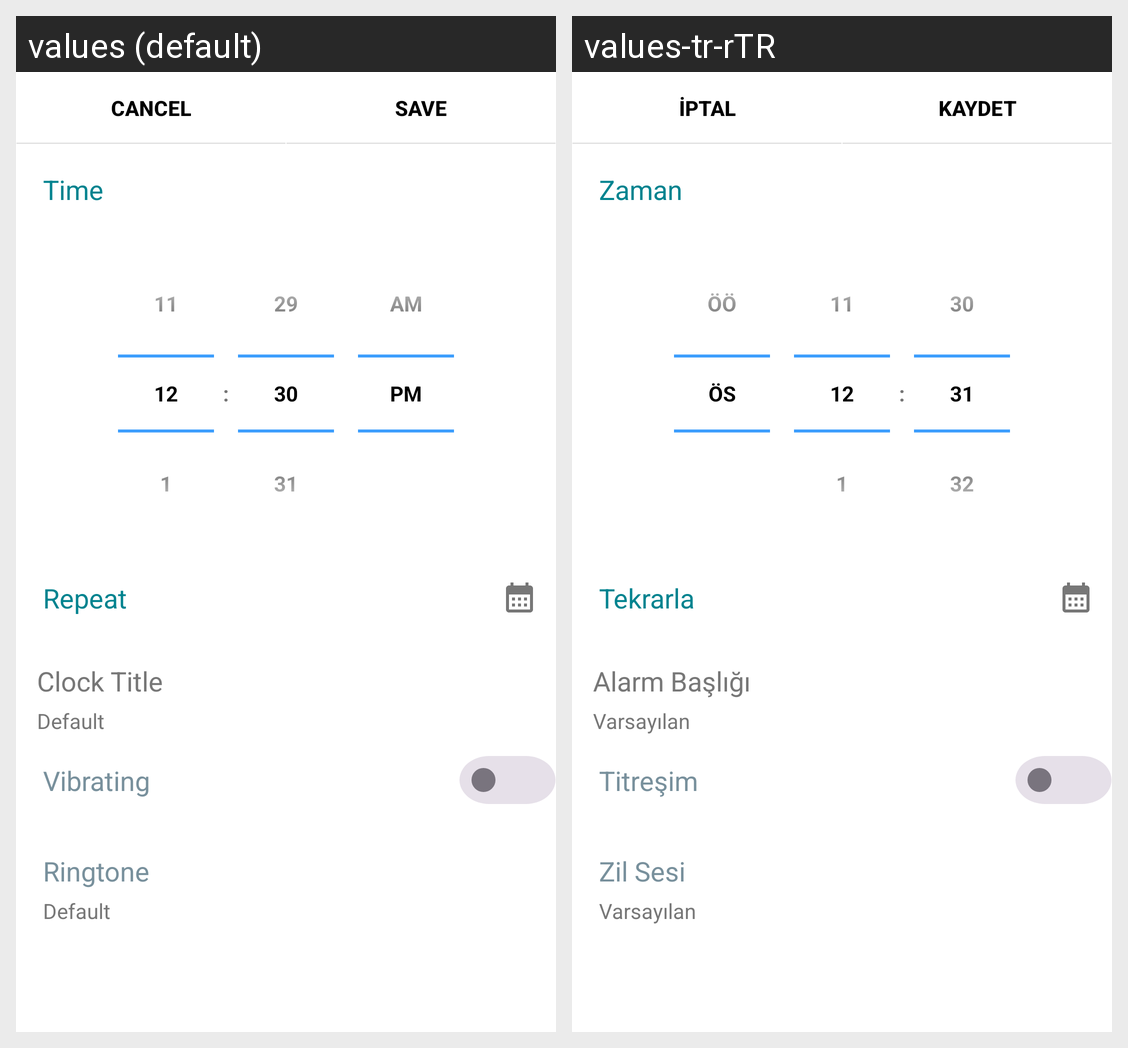

Here is an Android app screen in its default locale and in the app's own translations. Write out the translated-string differences for the strings that appear on this screen.
Android screen res/layout/fragment_set_alarm.xml rendered under 2 locales, left to right: values (default), values-tr-rTR. Device: Nexus 5 (rendered at 1080×1920; each locale shown at half size, 540×960, under a caption strip naming it); theme Theme.AlarmApp.
Strings drawn on this screen, with the default value and each locale's value (text and hints the layout hard-codes, and strings that could not be matched under every locale, appear in the picture but are not listed):

cancel
  values: Cancel
  values-tr-rTR: İptal

save
  values: Save
  values-tr-rTR: Kaydet

time
  values: Time
  values-tr-rTR: Zaman

repeat
  values: Repeat
  values-tr-rTR: Tekrarla

clock_title
  values: Clock Title
  values-tr-rTR: Alarm Başlığı

default_clock_title
  values: Default
  values-tr-rTR: Varsayılan

vibrating
  values: Vibrating
  values-tr-rTR: Titreşim

ringtone
  values: Ringtone
  values-tr-rTR: Zil Sesi

default_ringtone
  values: Default
  values-tr-rTR: Varsayılan
